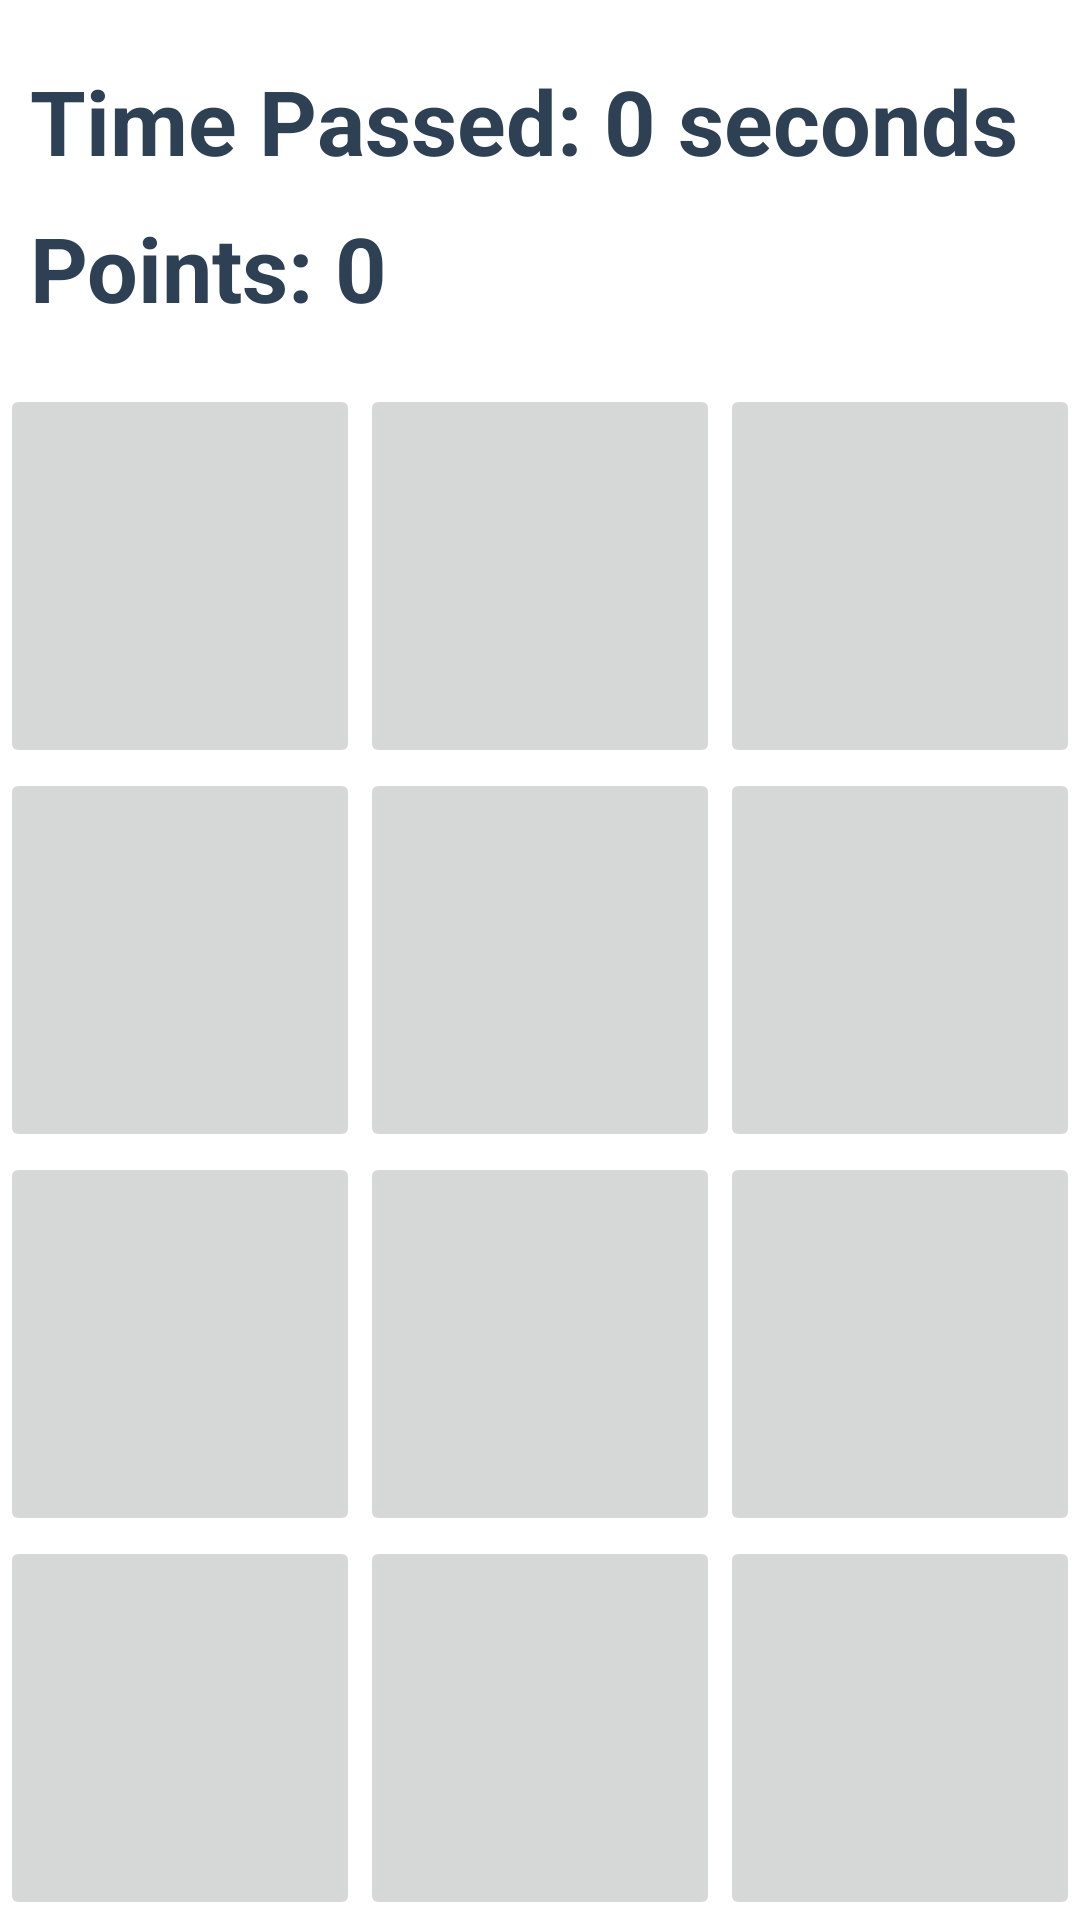

Reconstruct the res/layout file that produces this screen, plus the resources it refers to.
<!-- AndroidManifest.xml: application theme Theme.MemoryGame -->
<!-- res/layout/cards12.xml -->
<?xml version="1.0" encoding="utf-8"?>
<LinearLayout xmlns:android="http://schemas.android.com/apk/res/android"
    xmlns:app="http://schemas.android.com/apk/res-auto"
    android:layout_width="match_parent"
    android:layout_height="match_parent"
    android:orientation="vertical"
    android:weightSum="5"
    android:background="@drawable/gamebcg">

    <TableLayout
        android:layout_width="match_parent"
        android:layout_height="match_parent"
        android:layout_weight="1"
        android:orientation="vertical"
        android:weightSum="2">

        <TextView
            android:id="@+id/timer"
            android:layout_width="match_parent"
            android:layout_height="wrap_content"
            android:layout_marginLeft="10sp"
            android:layout_marginTop="20sp"
            android:layout_marginBottom="0sp"
            android:layout_weight="1"
            android:text="Time Passed: 0 seconds"
            android:textColor="#2E4053"
            android:textIsSelectable="false"
            android:textSize="30sp"
            android:textStyle="bold" />

        <TextView
            android:id="@+id/points"
            android:layout_width="match_parent"
            android:layout_height="wrap_content"
            android:layout_marginLeft="10sp"
            android:layout_marginBottom="10sp"
            android:layout_weight="1"
            android:text="Points: 0"
            android:textColor="#2E4053"
            android:textSize="30sp"
            android:textStyle="bold" />
    </TableLayout>


    <LinearLayout
        android:layout_width="match_parent"
        android:layout_height="match_parent"
        android:weightSum="3"
        android:layout_weight="1"
        android:orientation="horizontal">
        
        <ImageButton
            android:id="@+id/iv_11"
            android:layout_width="match_parent"
            android:layout_height="match_parent"
            android:scaleType="centerInside"
            android:layout_weight="1"
            android:src="@drawable/back_of_card" />

        <ImageButton
            android:id="@+id/iv_12"
            android:layout_width="match_parent"
            android:layout_height="match_parent"
            android:scaleType="centerInside"
            android:layout_weight="1"
            android:src="@drawable/back_of_card" />

        <ImageButton
            android:id="@+id/iv_13"
            android:layout_width="match_parent"
            android:layout_height="match_parent"
            android:scaleType="centerInside"
            android:layout_weight="1"
            android:src="@drawable/back_of_card" />

    </LinearLayout>

    <LinearLayout
        android:layout_width="match_parent"
        android:layout_height="match_parent"
        android:weightSum="3"
        android:layout_weight="1"
        android:orientation="horizontal">

        <ImageButton
            android:id="@+id/iv_21"
            android:layout_width="match_parent"
            android:layout_height="match_parent"
            android:scaleType="centerInside"
            android:layout_weight="1"
            android:src="@drawable/back_of_card" />

        <ImageButton
            android:id="@+id/iv_22"
            android:layout_width="match_parent"
            android:layout_height="match_parent"
            android:scaleType="centerInside"
            android:layout_weight="1"
            android:src="@drawable/back_of_card" />

        <ImageButton
            android:id="@+id/iv_23"
            android:layout_width="match_parent"
            android:layout_height="match_parent"
            android:scaleType="centerInside"
            android:layout_weight="1"
            android:src="@drawable/back_of_card" />

    </LinearLayout>
    <LinearLayout
        android:layout_width="match_parent"
        android:layout_height="match_parent"
        android:weightSum="3"
        android:layout_weight="1"
        android:orientation="horizontal">

        <ImageButton
            android:id="@+id/iv_31"
            android:layout_width="match_parent"
            android:layout_height="match_parent"
            android:scaleType="centerInside"
            android:layout_weight="1"
            android:src="@drawable/back_of_card" />

        <ImageButton
            android:id="@+id/iv_32"
            android:layout_width="match_parent"
            android:layout_height="match_parent"
            android:scaleType="centerInside"
            android:layout_weight="1"
            android:src="@drawable/back_of_card" />

        <ImageButton
            android:id="@+id/iv_33"
            android:layout_width="match_parent"
            android:layout_height="match_parent"
            android:scaleType="centerInside"
            android:layout_weight="1"
            android:src="@drawable/back_of_card" />

    </LinearLayout>
    <LinearLayout
        android:layout_width="match_parent"
        android:layout_height="match_parent"
        android:weightSum="3"
        android:layout_weight="1"
        android:orientation="horizontal">

        <ImageButton
            android:id="@+id/iv_41"
            android:layout_width="match_parent"
            android:layout_height="match_parent"
            android:scaleType="centerInside"
            android:layout_weight="1"
            android:src="@drawable/back_of_card" />

        <ImageButton
            android:id="@+id/iv_42"
            android:layout_width="match_parent"
            android:layout_height="match_parent"
            android:scaleType="centerInside"
            android:layout_weight="1"
            android:src="@drawable/back_of_card" />

        <ImageButton
            android:id="@+id/iv_43"
            android:layout_width="match_parent"
            android:layout_height="match_parent"
            android:scaleType="centerInside"
            android:layout_weight="1"
            android:src="@drawable/back_of_card" />

    </LinearLayout>
</LinearLayout>
<!-- resources referenced by this layout -->
<resources>
  <style name="Theme.MemoryGame" parent="Theme.MaterialComponents.DayNight.DarkActionBar">
          
          <item name="colorPrimary">@color/purple_500</item>
          <item name="colorPrimaryVariant">@color/purple_700</item>
          <item name="colorOnPrimary">@color/white</item>
          
          <item name="colorSecondary">@color/teal_200</item>
          <item name="colorSecondaryVariant">@color/teal_700</item>
          <item name="colorOnSecondary">@color/black</item>
          
          <item name="android:statusBarColor" tools:targetApi="l">?attr/colorPrimaryVariant</item>
          
      </style>
  <!-- not gathered from this repository: default colours our renderer supplied (Android Studio template values) -->
  <color name="purple_500">#FF6200EE</color>
  <color name="purple_700">#FF3700B3</color>
  <color name="teal_200">#FF03DAC5</color>
  <color name="teal_700">#FF018786</color>
  <color name="black">#FF000000</color>
  <color name="white">#FFFFFFFF</color>
</resources>
